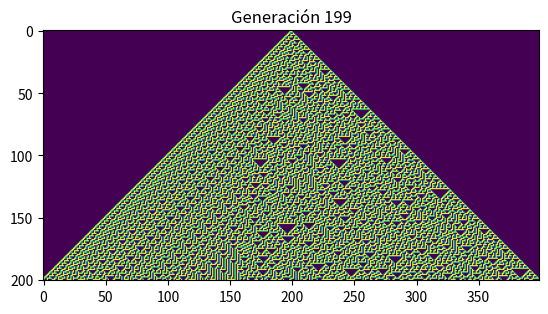

The matplotlib source for this figure:
import numpy as np
import matplotlib.pyplot as plt

N = 400
iter = 200
regla = 30

regla_bin = np.array([0,0,0,0,0,0,0,0],dtype=int)
estados = np.zeros((iter+1,N+2),dtype=int)

#Estado inicial
estados[0,int(N/2)] = 1

vecinos = np.array([[1,1,1],[1,1,0],[1,0,1],[1,0,0],[0,1,1],[0,1,0],[0,0,1],[0,0,0]],dtype=int)

for i in range(7,-1,-1):
    if regla % 2 == 1:
        regla_bin[i] = 1
    elif regla % 2 == 0:
        regla_bin[i] = 0
    regla = int(regla/2)

print(regla_bin)

fig, ax = plt.subplots()

for i in range(iter):
    for j in range(1,N+1):
        estado_ = estados[i,j-1:j+2]
        for k in range(8):
            if (estado_ == vecinos[k,:]).all():
                estados[i+1,j] = regla_bin[k] 
                break

    #Condiciones de frontera periodicas
    estados[i+1,0] = estados[i+1,N]
    estados[i+1,N+1] = estados[i+1,1]

    ax.cla()
    ax.imshow(estados[:,1:N]*0.5)
    ax.set_title("Generación {}".format(i))
    # Note that using time.sleep does *not* work here!
    plt.pause(0.01)
plt.show()


